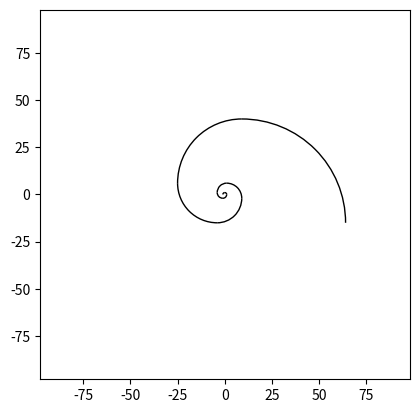

Source code (Python):
from matplotlib import patches
import matplotlib.pyplot as plt
import math

fig = plt.figure()
ax = fig.add_subplot(111, aspect='equal')

centro = [0, 0]
angulo = 90
a, b, c = 0, 1, 1
for i in range(1, 11):
    d = 2*b
    ax.add_patch(
        patches.Arc(tuple(centro), d, d, angle=angulo, theta2=90)
    )
    angulo -= 90
    if angulo % 180 == 0:
        centro[1] -= math.cos(math.radians(angulo))*a
    else:
        centro[0] += math.sin(math.radians(angulo))*a
    a, b, c = b, c, b+c

d = b*1.1
tup = (-d, d)
ax.set(xlim=tup, ylim=tup)
plt.show()
